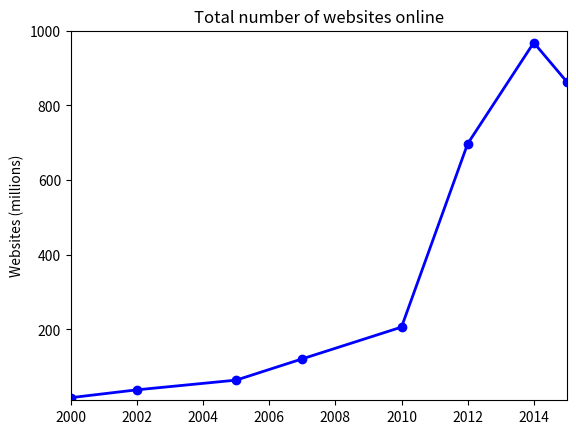

This chart was generated by the following Python code:
import matplotlib.pyplot as plt
from collections import Counter


def line_graph(plt):

    # years observed since 2000
    years = [2000, 2002, 2005, 2007, 2010, 2012, 2014, 2015]

    # total number of websites on the world wide web
    # (source: Internet Live Stats)
    websites = [17, 38, 64, 121, 206, 697, 968, 863]

    # create a line chart with years on x-axis and number of websites on y-axis
    plt.plot(years, websites, color='blue', marker='o', linestyle='solid',
             linewidth=2)

    # adjust the x and y axis markers
    plt.xlim(2000, 2015)
    plt.ylim(10, 1000)

    # add a title to the chart
    plt.title("Total number of websites online")

    # add a label to the y-axis
    plt.ylabel("Websites (millions)")

    plt.show()

if __name__ == "__main__":

    line_graph(plt)
